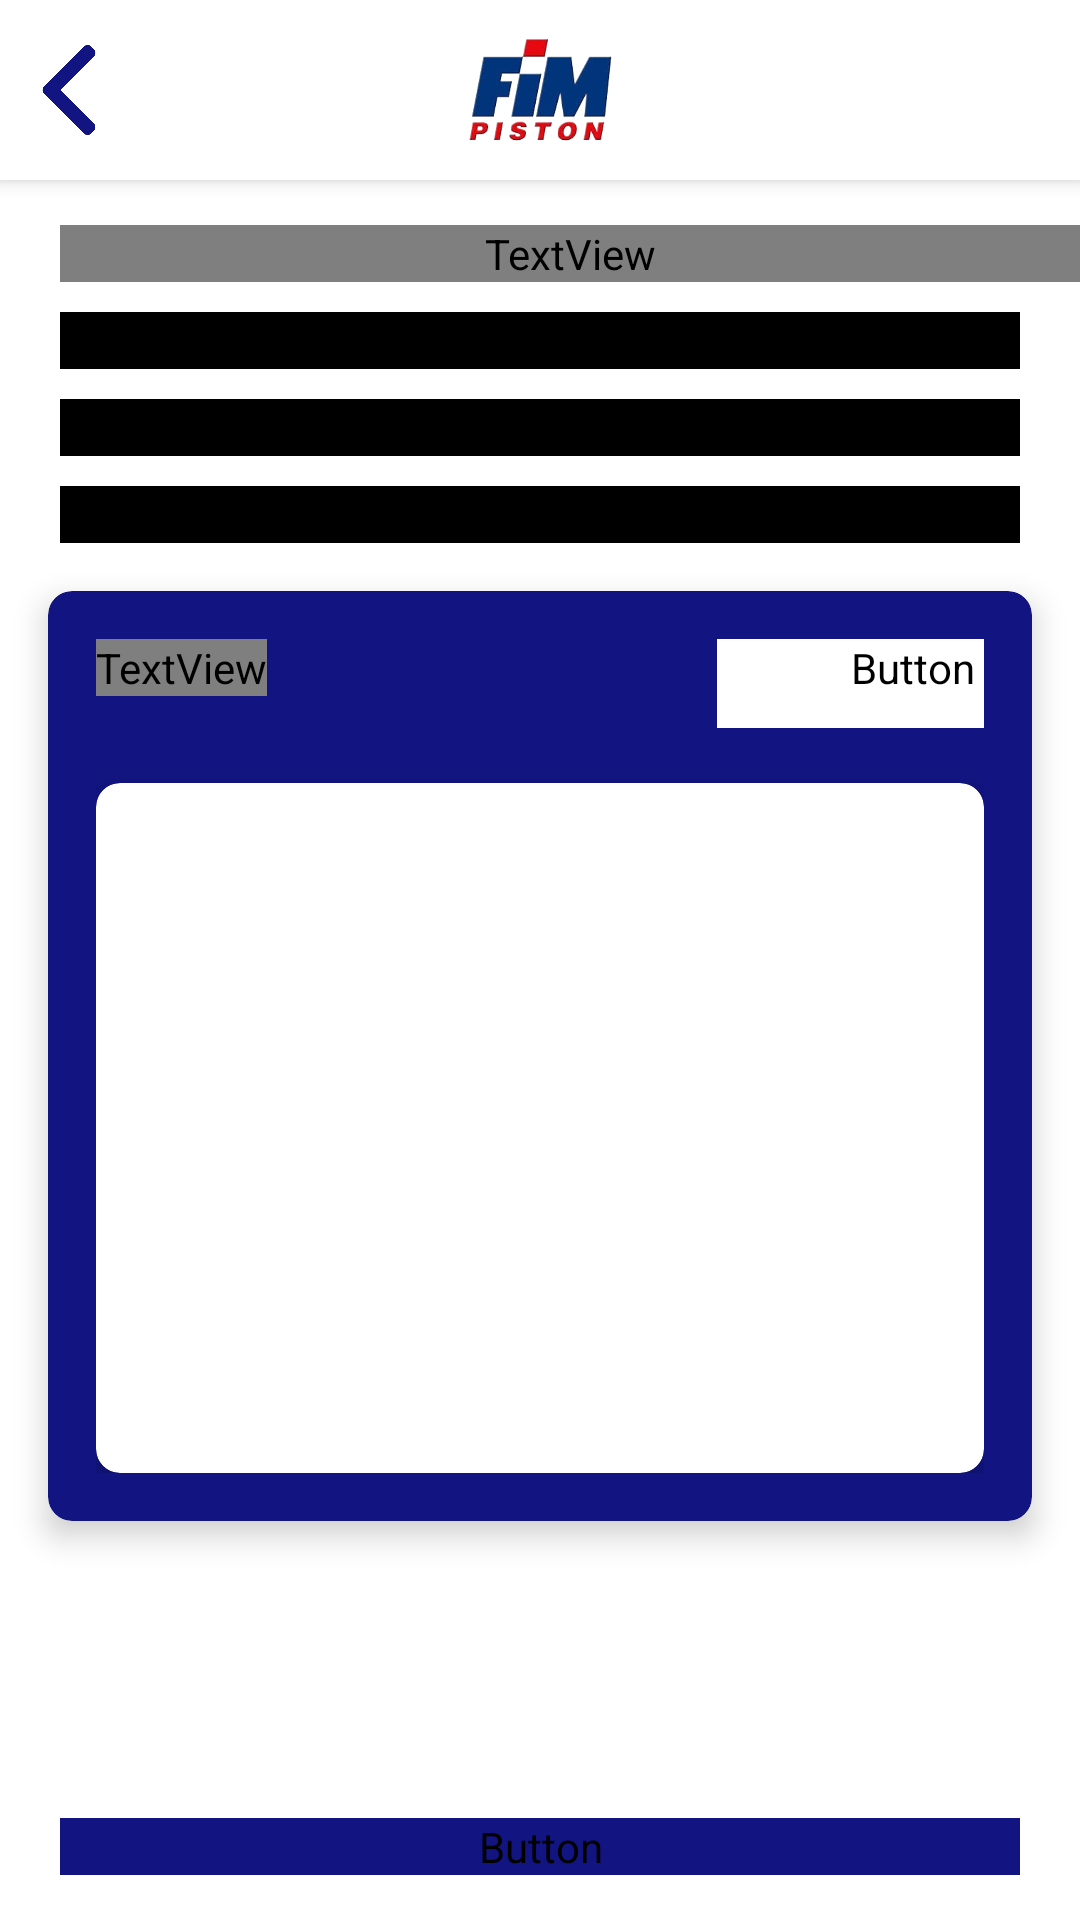

Layout XML and referenced resources for this Android screen:
<!-- AndroidManifest.xml: application theme Theme.Wipinformationsystemmobile -->
<!-- res/layout/activity_packing.xml -->
<?xml version="1.0" encoding="utf-8"?>
<androidx.constraintlayout.widget.ConstraintLayout
    xmlns:android="http://schemas.android.com/apk/res/android"
    xmlns:app="http://schemas.android.com/apk/res-auto"
    xmlns:tools="http://schemas.android.com/tools"
    android:layout_width="match_parent"
    android:layout_height="match_parent"
    android:background="@android:color/white">

    
    <androidx.cardview.widget.CardView
        android:id="@+id/headerCard"
        android:layout_width="0dp"
        android:layout_height="wrap_content"
        app:cardCornerRadius="0dp"
        app:cardElevation="4dp"
        app:cardBackgroundColor="@color/white"
        app:layout_constraintTop_toTopOf="parent"
        app:layout_constraintStart_toStartOf="parent"
        app:layout_constraintEnd_toEndOf="parent">

        <androidx.constraintlayout.widget.ConstraintLayout
            android:id="@+id/headerLayout"
            android:layout_width="match_parent"
            android:layout_height="wrap_content">

            <ImageView
                android:id="@+id/btnBack"
                android:layout_width="30dp"
                android:layout_height="30dp"
                android:scaleType="fitXY"
                android:src="@drawable/left_arrow_icon"
                android:layout_margin="8dp"
                app:layout_constraintStart_toStartOf="parent"
                app:layout_constraintTop_toTopOf="parent"
                app:layout_constraintBottom_toBottomOf="parent"/>

            <ImageView
                android:id="@+id/iconFim"
                android:layout_width="60dp"
                android:layout_height="60dp"
                android:scaleType="fitXY"
                android:src="@drawable/fim_icon"
                app:layout_constraintStart_toStartOf="parent"
                app:layout_constraintEnd_toEndOf="parent"
                app:layout_constraintTop_toTopOf="parent"
                app:layout_constraintBottom_toBottomOf="parent"/>
        </androidx.constraintlayout.widget.ConstraintLayout>
    </androidx.cardview.widget.CardView>

    <ProgressBar
        android:id="@+id/progressBar"
        android:layout_width="wrap_content"
        android:layout_height="wrap_content"
        android:visibility="gone"
        app:layout_constraintTop_toTopOf="parent"
        app:layout_constraintBottom_toBottomOf="parent"
        app:layout_constraintStart_toStartOf="parent"
        app:layout_constraintEnd_toEndOf="parent"/>

    <TextView
        android:id="@+id/tvTitle"
        android:layout_width="match_parent"
        android:layout_height="wrap_content"
        android:fontFamily="@font/sfprodisplaymedium"
        android:gravity="left"
        android:text="Packing"
        android:textColor="@android:color/black"
        android:textSize="25sp"
        android:layout_marginLeft="20dp"
        android:layout_marginTop="15dp"
        app:layout_constraintStart_toStartOf="parent"
        app:layout_constraintTop_toBottomOf="@id/headerCard" />

    <com.google.android.material.textfield.TextInputLayout
        android:id="@+id/textInputBoxCode"
        style="@style/TextInputLayoutHintStyle"
        android:layout_width="match_parent"
        android:layout_height="wrap_content"
        app:layout_constraintTop_toBottomOf="@id/tvTitle"
        app:layout_constraintStart_toStartOf="parent"
        app:layout_constraintEnd_toEndOf="parent"
        android:layout_marginTop="10dp"
        android:layout_marginStart="20dp"
        android:layout_marginEnd="20dp"
        app:boxStrokeColor="@color/blue">

        <EditText
            android:id="@+id/etBoxCode"
            android:layout_width="match_parent"
            android:layout_height="wrap_content"
            android:hint="Kode Box"
            android:inputType="textPersonName"
            android:fontFamily="@font/sfprodisplayregular"
            android:textColor="@android:color/black"
            android:textCursorDrawable="@null"
            android:backgroundTint="@android:color/black" />
    </com.google.android.material.textfield.TextInputLayout>

    <com.google.android.material.textfield.TextInputLayout
        android:id="@+id/textInputProductionDate"
        style="@style/TextInputLayoutHintStyle"
        android:layout_width="match_parent"
        android:layout_height="wrap_content"
        app:layout_constraintTop_toBottomOf="@id/textInputBoxCode"
        app:layout_constraintStart_toStartOf="parent"
        app:layout_constraintEnd_toEndOf="parent"
        android:layout_marginTop="10dp"
        android:layout_marginStart="20dp"
        android:layout_marginEnd="20dp"
        app:boxStrokeColor="@color/blue">

        <EditText
            android:id="@+id/etProductionDate"
            android:layout_width="match_parent"
            android:layout_height="wrap_content"
            android:hint="Tanggal Produksi"
            android:focusable="false"
            android:clickable="true"
            android:fontFamily="@font/sfprodisplayregular"
            android:textColor="@android:color/black"
            android:textCursorDrawable="@null"
            android:backgroundTint="@android:color/black"/>

    </com.google.android.material.textfield.TextInputLayout>

    <com.google.android.material.textfield.TextInputLayout
        android:id="@+id/textInputCavity"
        style="@style/TextInputLayoutHintStyle"
        android:layout_width="match_parent"
        android:layout_height="wrap_content"
        app:layout_constraintTop_toBottomOf="@id/textInputProductionDate"
        app:layout_constraintStart_toStartOf="parent"
        app:layout_constraintEnd_toEndOf="parent"
        android:layout_marginTop="10dp"
        android:layout_marginStart="20dp"
        android:layout_marginEnd="20dp"
        app:boxStrokeColor="@color/blue">

        <EditText
            android:id="@+id/etCavity"
            android:layout_width="match_parent"
            android:layout_height="wrap_content"
            android:hint="Cavity"
            android:inputType="textPersonName"
            android:fontFamily="@font/sfprodisplayregular"
            android:textColor="@android:color/black"
            android:textCursorDrawable="@null"
            app:layout_constraintTop_toBottomOf="@id/textInputBoxCode"
            app:layout_constraintStart_toStartOf="parent"
            android:backgroundTint="@android:color/black" />
    </com.google.android.material.textfield.TextInputLayout>

    
    <androidx.cardview.widget.CardView
        android:id="@+id/blueCard"
        android:layout_width="0dp"
        android:layout_height="310dp"
        android:layout_margin="16dp"
        android:layout_marginTop="10dp"
        app:cardCornerRadius="8dp"
        app:cardElevation="6dp"
        app:cardBackgroundColor="@color/blue"
        app:layout_constraintTop_toBottomOf="@id/textInputCavity"
        app:layout_constraintStart_toStartOf="parent"
        app:layout_constraintEnd_toEndOf="parent">

        <androidx.constraintlayout.widget.ConstraintLayout
            android:layout_width="match_parent"
            android:layout_height="match_parent"
            android:padding="16dp">

            <TextView
                android:id="@+id/tvItemTitle"
                android:fontFamily="@font/sfprodisplaymedium"
                android:layout_width="wrap_content"
                android:layout_height="wrap_content"
                android:text="Item"
                android:textSize="26sp"
                android:textColor="@android:color/white"
                app:layout_constraintStart_toStartOf="parent"/>

            <Button
                android:id="@+id/btnAddItem"
                android:fontFamily="@font/sfprodisplaymedium"
                android:layout_width="130dp"
                android:layout_height="40dp"
                android:text="Tambah Item"
                android:textSize="14sp"
                android:textColor="@color/blue"
                android:backgroundTint="@color/white"
                android:layout_marginStart="150dp"
                android:layout_marginEnd="20dp"
                app:cornerRadius="8dp"
                app:layout_constraintStart_toEndOf="@id/tvItemTitle"
                app:layout_constraintTop_toTopOf="@id/tvItemTitle"
                app:layout_constraintBottom_toBottomOf="@id/tvItemTitle"/>


            
            <androidx.cardview.widget.CardView
                android:id="@+id/whiteCard"
                android:layout_width="match_parent"
                android:layout_height="230dp"
                app:cardCornerRadius="8dp"
                app:cardElevation="6dp"
                app:cardBackgroundColor="@color/white"
                app:layout_constraintBottom_toBottomOf="parent"
                app:layout_constraintStart_toStartOf="parent"
                app:layout_constraintEnd_toEndOf="parent">

                <androidx.constraintlayout.widget.ConstraintLayout
                    android:layout_width="match_parent"
                    android:layout_height="wrap_content"
                    android:padding="16dp">
                    <ListView
                        android:id="@+id/lvItem"
                        android:fontFamily="@font/sfprodisplayregular"
                        android:layout_width="match_parent"
                        android:layout_height="200dp"
                        app:layout_constraintStart_toStartOf="parent"
                        app:layout_constraintEnd_toEndOf="parent"/>

                </androidx.constraintlayout.widget.ConstraintLayout>
            </androidx.cardview.widget.CardView>
        </androidx.constraintlayout.widget.ConstraintLayout>
    </androidx.cardview.widget.CardView>

    
    <Button
        android:id="@+id/btnSave"
        android:fontFamily="@font/sfprodisplayregular"
        android:layout_width="match_parent"
        android:layout_height="wrap_content"
        android:text="Simpan"
        android:textSize="16sp"
        android:textColor="#ffffff"
        android:backgroundTint="@color/blue"
        android:layout_marginStart="20dp"
        android:layout_marginEnd="20dp"
        android:layout_marginBottom="15dp"
        app:cornerRadius="8dp"
        app:layout_constraintBottom_toBottomOf="parent"/>
</androidx.constraintlayout.widget.ConstraintLayout>
<!-- resources referenced by this layout -->
<resources>
  <color name="blue">#121481</color>
  <color name="white">#FFFFFFFF</color>
  <!-- drawable fim_icon: png bitmap (drawable, 122432 bytes) -->
  <!-- drawable left_arrow_icon: png bitmap (drawable, 7067 bytes) -->
  <style name="TextInputLayoutHintStyle" parent="Widget.MaterialComponents.TextInputLayout.OutlinedBox">
          <item name="android:textColorHint">@android:color/black</item>
      </style>
  <style name="Theme.Wipinformationsystemmobile" parent="Base.Theme.Wipinformationsystemmobile" />
  <style name="Base.Theme.Wipinformationsystemmobile" parent="Theme.Material3.DayNight.NoActionBar">
          
          <item name="colorPrimary">#1565c0</item>
          <item name="colorPrimaryVariant">#003c8f</item>
          <item name="colorOnPrimary">#5e92f3</item>
          
          <item name="colorSecondary">#5e92f3</item>
          <item name="colorSecondaryVariant">#003c8f</item>
          <item name="colorOnSecondary">@color/black</item>
      </style>
  <color name="black">#FF000000</color>
</resources>
